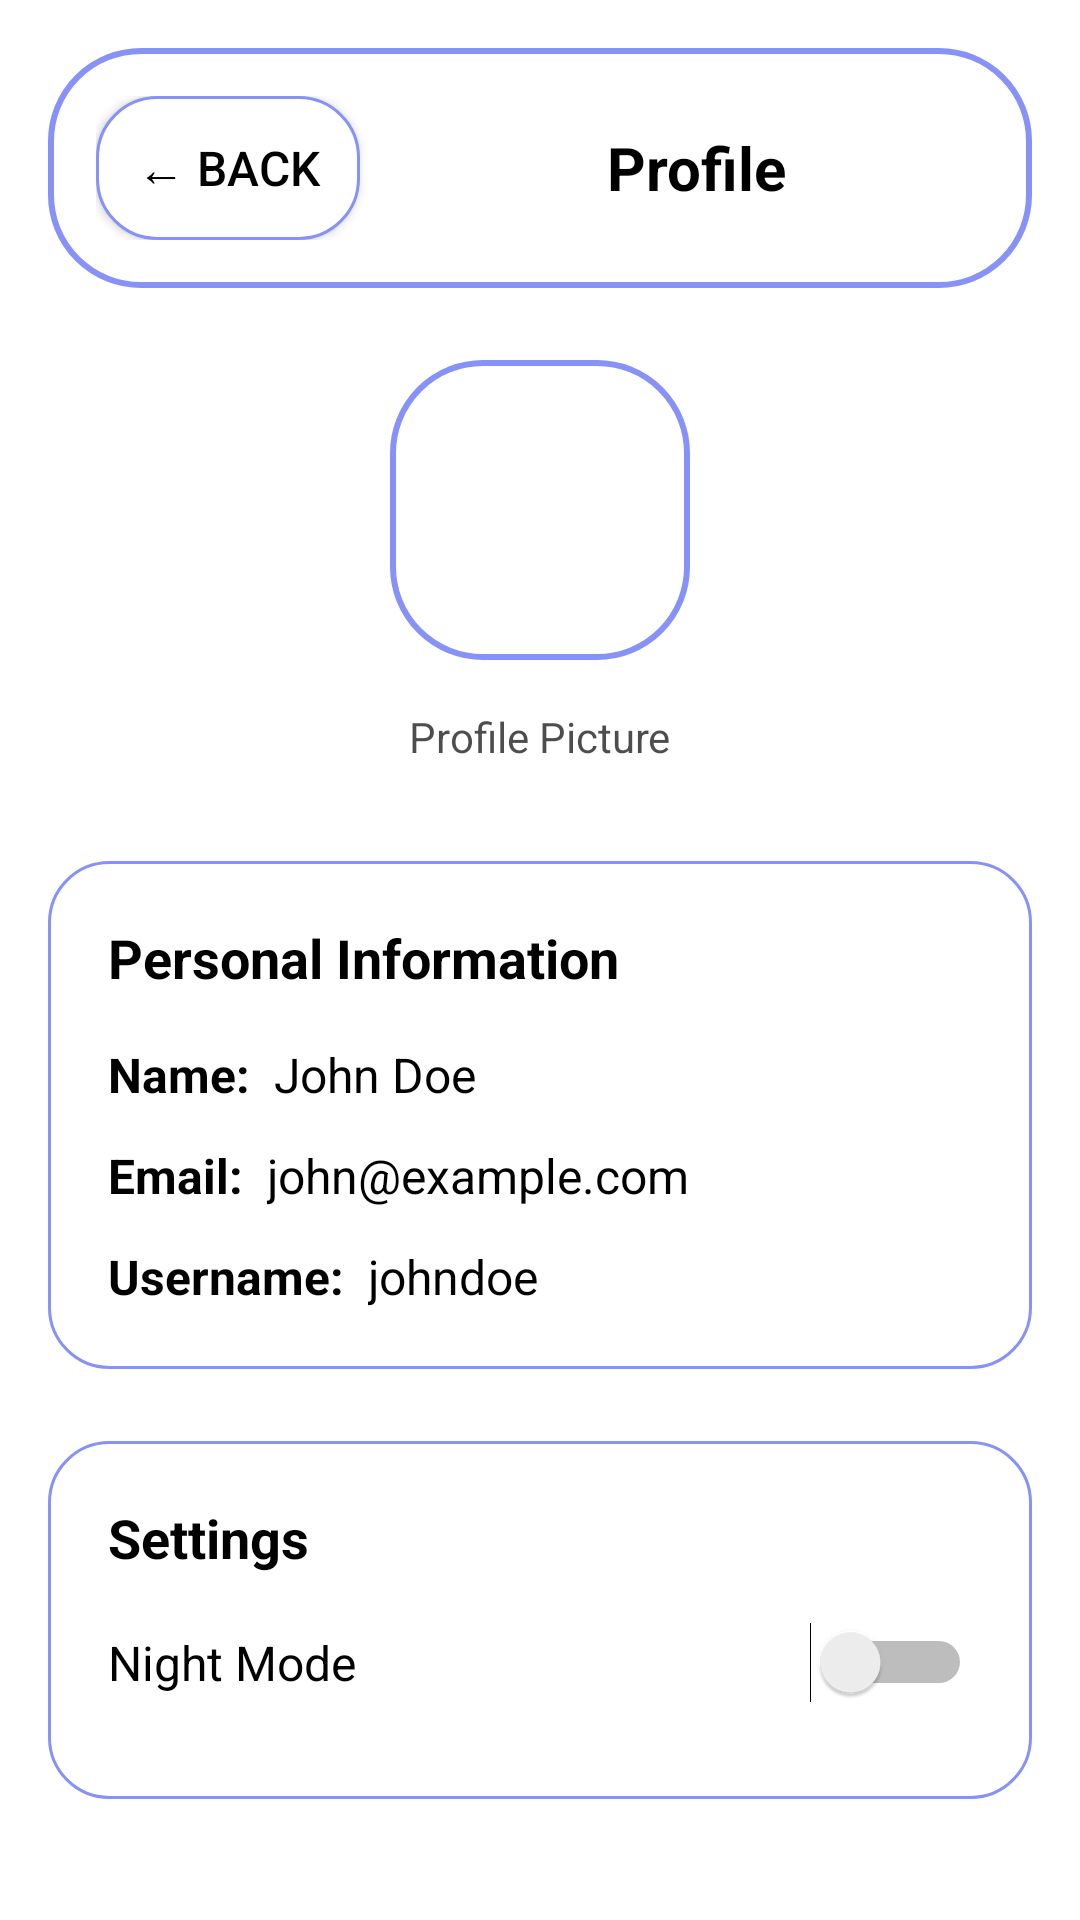

This screen was rendered from an Android layout file. Write that file and the resources it references.
<!-- AndroidManifest.xml: application theme Theme.EduGenie -->
<!-- res/layout/activity_profile.xml -->
<?xml version="1.0" encoding="utf-8"?>
<LinearLayout
    xmlns:android="http://schemas.android.com/apk/res/android"
    android:layout_width="match_parent"
    android:layout_height="match_parent"
    android:orientation="vertical"
    android:background="@color/white"
    android:padding="16dp">

    
    <LinearLayout
        android:layout_width="match_parent"
        android:layout_height="wrap_content"
        android:orientation="horizontal"
        android:background="@drawable/lavender_border"
        android:padding="16dp"
        android:gravity="center_vertical"
        android:layout_marginBottom="24dp">

        <Button
            android:id="@+id/backButton"
            android:layout_width="wrap_content"
            android:layout_height="wrap_content"
            android:text="← Back"
            android:textSize="16sp"
            android:background="@drawable/white_background"
            android:textColor="@color/black"
            android:padding="8dp"
            android:layout_marginEnd="16dp" />

        <TextView
            android:layout_width="0dp"
            android:layout_height="wrap_content"
            android:layout_weight="1"
            android:text="Profile"
            android:textSize="20sp"
            android:textStyle="bold"
            android:textColor="@color/black"
            android:gravity="center" />

    </LinearLayout>

    
    <LinearLayout
        android:layout_width="match_parent"
        android:layout_height="wrap_content"
        android:orientation="vertical"
        android:gravity="center"
        android:layout_marginBottom="32dp">

        <View
            android:layout_width="100dp"
            android:layout_height="100dp"
            android:background="@drawable/lavender_border"
            android:layout_marginBottom="16dp" />

        <TextView
            android:layout_width="wrap_content"
            android:layout_height="wrap_content"
            android:text="Profile Picture"
            android:textSize="14sp"
            android:textColor="@color/black"
            android:alpha="0.7" />

    </LinearLayout>

    
    <LinearLayout
        android:layout_width="match_parent"
        android:layout_height="wrap_content"
        android:orientation="vertical"
        android:background="@drawable/white_background"
        android:padding="20dp"
        android:layout_marginBottom="24dp">

        <TextView
            android:layout_width="wrap_content"
            android:layout_height="wrap_content"
            android:text="Personal Information"
            android:textSize="18sp"
            android:textStyle="bold"
            android:textColor="@color/black"
            android:layout_marginBottom="16dp" />

        <LinearLayout
            android:layout_width="match_parent"
            android:layout_height="wrap_content"
            android:orientation="horizontal"
            android:layout_marginBottom="12dp">

            <TextView
                android:layout_width="wrap_content"
                android:layout_height="wrap_content"
                android:text="Name:"
                android:textSize="16sp"
                android:textStyle="bold"
                android:textColor="@color/black"
                android:layout_marginEnd="8dp" />

            <TextView
                android:id="@+id/nameText"
                android:layout_width="0dp"
                android:layout_height="wrap_content"
                android:layout_weight="1"
                android:text="John Doe"
                android:textSize="16sp"
                android:textColor="@color/black" />

        </LinearLayout>

        <LinearLayout
            android:layout_width="match_parent"
            android:layout_height="wrap_content"
            android:orientation="horizontal"
            android:layout_marginBottom="12dp">

            <TextView
                android:layout_width="wrap_content"
                android:layout_height="wrap_content"
                android:text="Email:"
                android:textSize="16sp"
                android:textStyle="bold"
                android:textColor="@color/black"
                android:layout_marginEnd="8dp" />

            <TextView
                android:id="@+id/emailText"
                android:layout_width="0dp"
                android:layout_height="wrap_content"
                android:layout_weight="1"
                android:text="john@example.com"
                android:textSize="16sp"
                android:textColor="@color/black" />

        </LinearLayout>

        <LinearLayout
            android:layout_width="match_parent"
            android:layout_height="wrap_content"
            android:orientation="horizontal">

            <TextView
                android:layout_width="wrap_content"
                android:layout_height="wrap_content"
                android:text="Username:"
                android:textSize="16sp"
                android:textStyle="bold"
                android:textColor="@color/black"
                android:layout_marginEnd="8dp" />

            <TextView
                android:id="@+id/usernameText"
                android:layout_width="0dp"
                android:layout_height="wrap_content"
                android:layout_weight="1"
                android:text="johndoe"
                android:textSize="16sp"
                android:textColor="@color/black" />

        </LinearLayout>

    </LinearLayout>

    
    <LinearLayout
        android:layout_width="match_parent"
        android:layout_height="wrap_content"
        android:orientation="vertical"
        android:background="@drawable/white_background"
        android:padding="20dp"
        android:layout_marginBottom="24dp">

        <TextView
            android:layout_width="wrap_content"
            android:layout_height="wrap_content"
            android:text="Settings"
            android:textSize="18sp"
            android:textStyle="bold"
            android:textColor="@color/black"
            android:layout_marginBottom="16dp" />

        <LinearLayout
            android:layout_width="match_parent"
            android:layout_height="wrap_content"
            android:orientation="horizontal"
            android:gravity="center_vertical"
            android:layout_marginBottom="12dp">

            <TextView
                android:layout_width="0dp"
                android:layout_height="wrap_content"
                android:layout_weight="1"
                android:text="Night Mode"
                android:textSize="16sp"
                android:textColor="@color/black" />

            <Switch
                android:id="@+id/nightModeSwitch"
                android:layout_width="wrap_content"
                android:layout_height="wrap_content" />

        </LinearLayout>

    </LinearLayout>

    
    <LinearLayout
        android:layout_width="match_parent"
        android:layout_height="wrap_content"
        android:orientation="vertical">

        <Button
            android:id="@+id/editProfileButton"
            android:layout_width="match_parent"
            android:layout_height="wrap_content"
            android:layout_marginBottom="12dp"
            android:background="@drawable/lavender_border"
            android:padding="12dp"
            android:text="Edit Profile"
            android:textColor="@color/black"
            android:textSize="16sp" />

        <Button
            android:id="@+id/logoutButton"
            android:layout_width="match_parent"
            android:layout_height="wrap_content"
            android:text="Logout"
            android:textSize="16sp"
            android:background="@drawable/lavender_border"
            android:textColor="@color/black"
            android:padding="12dp" />

    </LinearLayout>

</LinearLayout>
<!-- resources referenced by this layout -->
<resources>
  <color name="black">#FF000000</color>
  <color name="white">#FFFFFFFF</color>
  <!-- drawable lavender_border (drawable) -->
  <?xml version="1.0" encoding="utf-8"?>
  <shape xmlns:android="http://schemas.android.com/apk/res/android"
      android:shape="rectangle">
  
      <solid android:color="@color/white"/>
      <stroke
          android:width="2dp"
          android:color="@color/lavender"/>
      <corners
          android:radius="30dp"/>
  </shape>
  <!-- drawable white_background (drawable) -->
  <?xml version="1.0" encoding="utf-8"?>
  <shape xmlns:android="http://schemas.android.com/apk/res/android"
      android:shape="rectangle">
  
      <solid android:color="@color/white"/>
      <corners android:radius="20dp"/>
      <stroke
          android:width="1dp"
          android:color="@color/lavender"/>
  </shape>
  <style name="Theme.EduGenie" parent="Base.Theme.EduGenie" />
  <color name="lavender">#8692f7</color>
  <style name="Base.Theme.EduGenie" parent="Theme.Material3.DayNight.NoActionBar">
          <item name="colorPrimary">@color/colorPrimary</item>
          <item name="colorOnPrimary">@color/colorOnPrimary</item>
          <item name="colorPrimaryContainer">@color/colorPrimaryContainer</item>
          <item name="colorOnPrimaryContainer">@color/colorOnPrimaryContainer</item>
          <item name="colorSecondary">@color/colorSecondary</item>
          <item name="colorOnSecondary">@color/colorOnSecondary</item>
          <item name="colorSecondaryContainer">@color/colorSecondaryContainer</item>
          <item name="colorOnSecondaryContainer">@color/colorOnSecondaryContainer</item>
          <item name="colorTertiary">@color/colorTertiary</item>
          <item name="colorOnTertiary">@color/colorOnTertiary</item>
          <item name="colorTertiaryContainer">@color/colorTertiaryContainer</item>
          <item name="colorOnTertiaryContainer">@color/colorOnTertiaryContainer</item>
          <item name="colorError">@color/colorError</item>
          <item name="colorOnError">@color/colorOnError</item>
          <item name="colorErrorContainer">@color/colorErrorContainer</item>
          <item name="colorOnErrorContainer">@color/colorOnErrorContainer</item>
          <item name="android:colorBackground">@color/colorBackground</item>
          <item name="colorOnBackground">@color/colorOnBackground</item>
          <item name="colorSurface">@color/colorSurface</item>
          <item name="colorOnSurface">@color/colorOnSurface</item>
          <item name="colorSurfaceVariant">@color/colorSurfaceVariant</item>
          <item name="colorOnSurfaceVariant">@color/colorOnSurfaceVariant</item>
          <item name="colorOutline">@color/colorOutline</item>
          <item name="android:windowLightStatusBar">true</item>
          <item name="android:windowLightNavigationBar">true</item>
      </style>
  <color name="colorPrimary">#6750A4</color>
  <color name="colorOnPrimary">#FFFFFF</color>
  <color name="colorPrimaryContainer">#EADDFF</color>
  <color name="colorOnPrimaryContainer">#21005D</color>
  <color name="colorSecondary">#625B71</color>
  <color name="colorOnSecondary">#FFFFFF</color>
  <color name="colorSecondaryContainer">#E8DEF8</color>
  <color name="colorOnSecondaryContainer">#1D192B</color>
  <color name="colorTertiary">#7D5260</color>
  <color name="colorOnTertiary">#FFFFFF</color>
  <color name="colorTertiaryContainer">#FFD8E4</color>
  <color name="colorOnTertiaryContainer">#31111D</color>
  <color name="colorError">#B3261E</color>
  <color name="colorOnError">#FFFFFF</color>
  <color name="colorErrorContainer">#F9DEDC</color>
  <color name="colorOnErrorContainer">#410E0B</color>
  <color name="colorBackground">#FFFBFE</color>
  <color name="colorOnBackground">#1C1B1F</color>
  <color name="colorSurface">#FFFBFE</color>
  <color name="colorOnSurface">#1C1B1F</color>
  <color name="colorSurfaceVariant">#E7E0EC</color>
  <color name="colorOnSurfaceVariant">#49454F</color>
  <color name="colorOutline">#79747E</color>
</resources>
